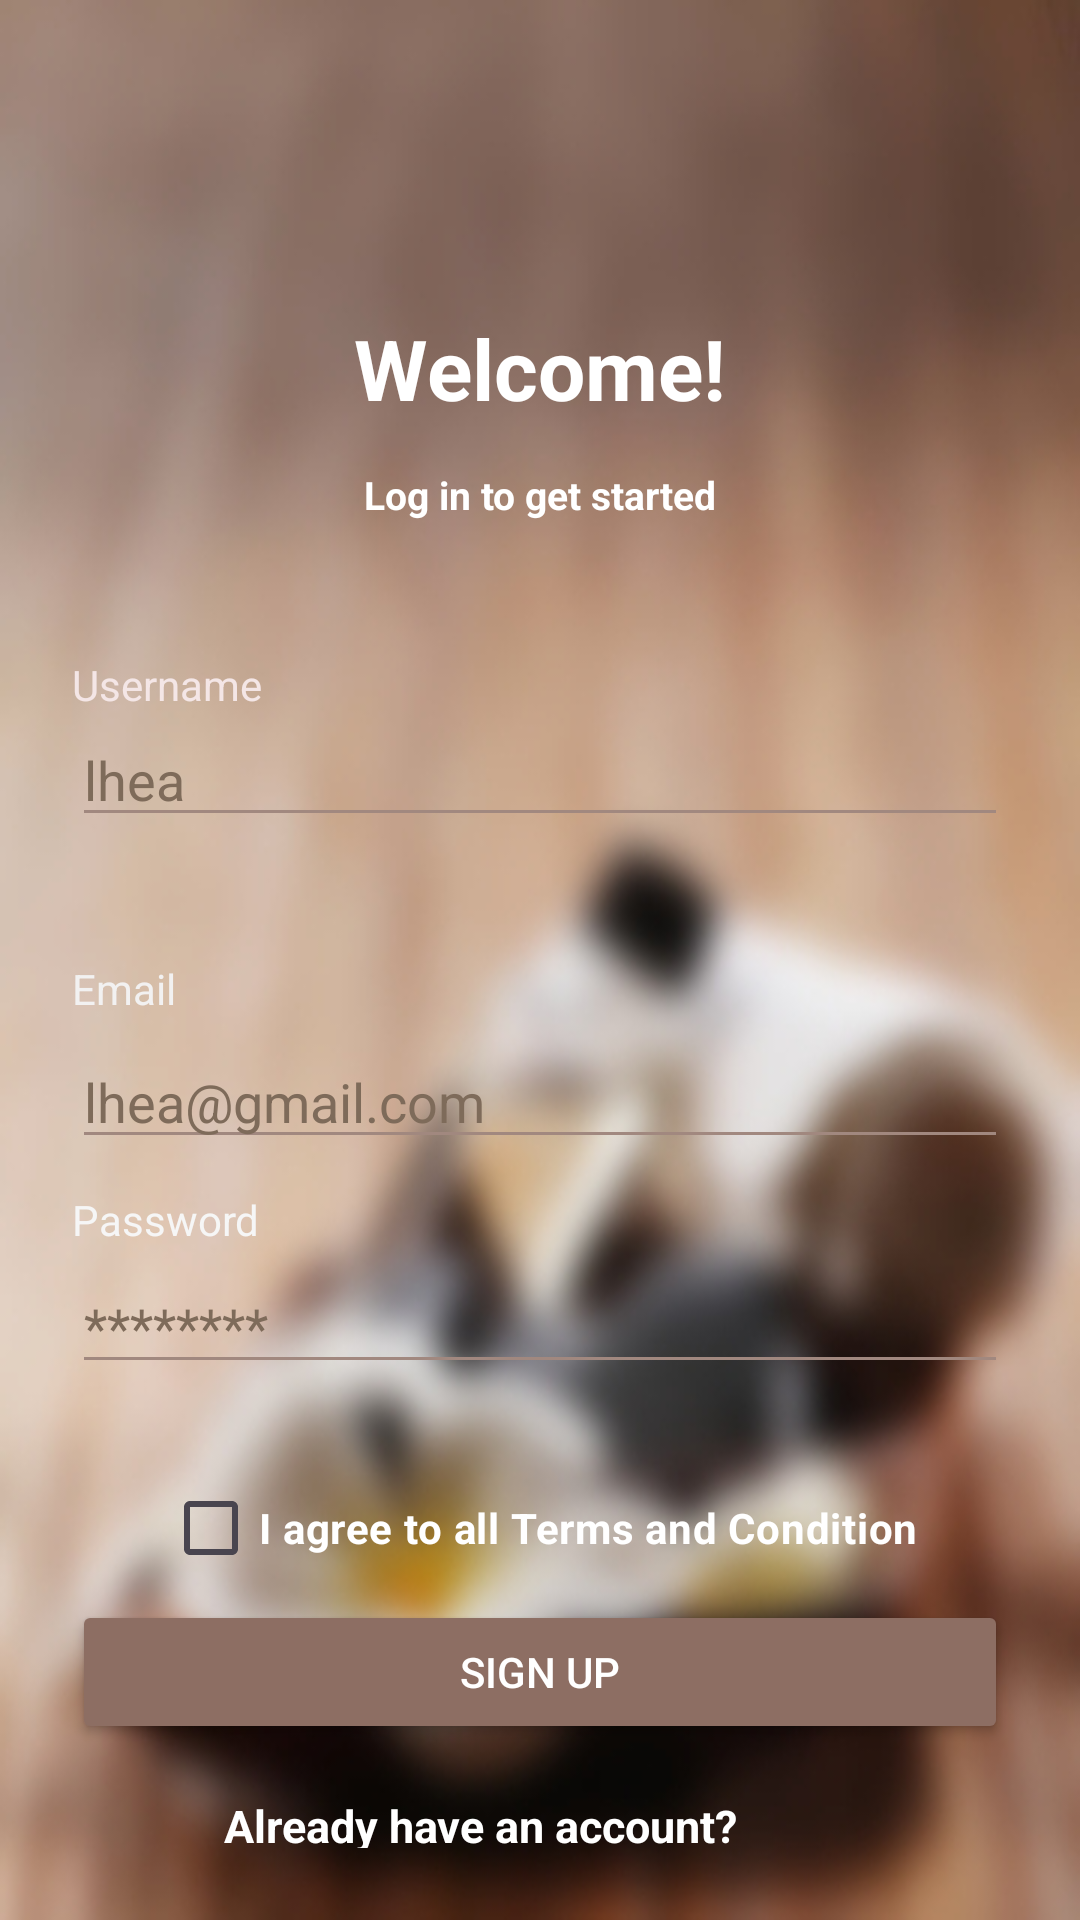

Write the Android layout XML for this screen, with the resource values it uses.
<!-- AndroidManifest.xml: application theme Theme.NagomiSpaApp -->
<!-- res/layout/activity_signup.xml -->
<androidx.constraintlayout.widget.ConstraintLayout
    xmlns:android="http://schemas.android.com/apk/res/android"
    xmlns:app="http://schemas.android.com/apk/res-auto"
    xmlns:tools="http://schemas.android.com/tools"
    android:layout_width="match_parent"
    android:layout_height="match_parent"
    android:background="@drawable/spa_background"
    android:padding="24dp">

    <TextView
        android:id="@+id/textView7"
        android:layout_width="wrap_content"
        android:layout_height="wrap_content"
        android:layout_marginBottom="4dp"
        android:text="Password"
        android:textColor="#F6F6F6"
        app:layout_constraintBottom_toTopOf="@+id/passwordInput"
        app:layout_constraintEnd_toEndOf="parent"
        app:layout_constraintHorizontal_bias="0.0"
        app:layout_constraintStart_toStartOf="parent"
        app:layout_constraintTop_toBottomOf="@+id/emailInput2"
        app:layout_constraintVertical_bias="1.0" />

    <TextView
        android:id="@+id/textView6"
        android:layout_width="wrap_content"
        android:layout_height="wrap_content"
        android:layout_marginTop="21dp"
        android:text="Email"
        android:textColor="#F2F1F1"
        app:layout_constraintBottom_toBottomOf="parent"
        app:layout_constraintEnd_toEndOf="parent"
        app:layout_constraintHorizontal_bias="0.0"
        app:layout_constraintStart_toStartOf="parent"
        app:layout_constraintTop_toBottomOf="@+id/emailInput"
        app:layout_constraintVertical_bias="0.067" />

    <EditText
        android:id="@+id/emailInput2"
        android:layout_width="0dp"
        android:layout_height="wrap_content"
        android:layout_marginTop="66dp"
        android:backgroundTint="#A1887F"
        android:hint="lhea@gmail.com"
        android:textColorHint="#7E6B5A"
        app:layout_constraintBottom_toTopOf="@+id/passwordInput"
        app:layout_constraintEnd_toEndOf="parent"
        app:layout_constraintHorizontal_bias="0.0"
        app:layout_constraintStart_toStartOf="parent"
        app:layout_constraintTop_toBottomOf="@+id/emailInput"
        app:layout_constraintVertical_bias="0.0" />

    <TextView
        android:id="@+id/welcomeText"
        android:layout_width="wrap_content"
        android:layout_height="wrap_content"
        android:text="Welcome!"
        android:textColor="#ffffff"
        android:textStyle="bold"
        android:textSize="28sp"
        app:layout_constraintTop_toTopOf="parent"
        app:layout_constraintStart_toStartOf="parent"
        app:layout_constraintEnd_toEndOf="parent"
        android:layout_marginTop="80dp" />


    <TextView
        android:id="@+id/welcomeText"
        android:layout_width="wrap_content"
        android:layout_height="wrap_content"
        android:layout_marginTop="132dp"
        android:text="Log in to get started"
        android:textColor="#FFFFFF"
        android:textSize="13sp"
        android:textStyle="bold"
        app:layout_constraintEnd_toEndOf="parent"
        app:layout_constraintStart_toStartOf="parent"
        app:layout_constraintTop_toTopOf="parent" />

    <EditText
        android:id="@+id/emailInput"
        android:layout_width="0dp"
        android:layout_height="wrap_content"
        android:layout_marginTop="64dp"
        android:backgroundTint="#A1887F"
        android:hint="lhea"
        android:textColorHint="#7E6B5A"
        app:layout_constraintBottom_toBottomOf="parent"
        app:layout_constraintEnd_toEndOf="parent"
        app:layout_constraintHorizontal_bias="0.0"
        app:layout_constraintStart_toStartOf="parent"
        app:layout_constraintTop_toBottomOf="@id/welcomeText"
        app:layout_constraintVertical_bias="0.0" />

    <EditText
        android:id="@+id/passwordInput"
        android:layout_width="0dp"
        android:layout_height="wrap_content"
        android:layout_marginTop="132dp"
        android:backgroundTint="#A1887F"
        android:hint="********"
        android:inputType="textPassword"
        android:textColorHint="#7E6B5A"
        app:layout_constraintBottom_toBottomOf="parent"
        app:layout_constraintEnd_toEndOf="parent"
        app:layout_constraintHorizontal_bias="0.0"
        app:layout_constraintStart_toStartOf="parent"
        app:layout_constraintTop_toBottomOf="@id/emailInput"
        app:layout_constraintVertical_bias="0.056" />

    <Button
        android:id="@+id/loginButton2"
        android:layout_width="match_parent"
        android:layout_height="wrap_content"
        android:layout_marginTop="72dp"
        android:backgroundTint="#8D6E63"
        android:text="Sign Up"
        android:textColor="#FFFFFF"
        app:layout_constraintBottom_toBottomOf="parent"
        app:layout_constraintEnd_toEndOf="parent"
        app:layout_constraintHorizontal_bias="0.0"
        app:layout_constraintStart_toStartOf="parent"
        app:layout_constraintTop_toBottomOf="@id/passwordInput"
        app:layout_constraintVertical_bias="0.0" />

    <CheckBox
        android:id="@+id/checkBox"
        android:layout_width="wrap_content"
        android:layout_height="wrap_content"
        android:layout_marginTop="24dp"
        android:text="I agree to all Terms and Condition"
        android:textColor="#FFFFFF"
        android:textStyle="bold"
        app:layout_constraintBottom_toTopOf="@+id/loginButton2"
        app:layout_constraintEnd_toEndOf="parent"
        app:layout_constraintStart_toStartOf="parent"
        app:layout_constraintTop_toBottomOf="@+id/passwordInput" />

    <TextView
        android:id="@+id/textView2"
        android:layout_width="210dp"
        android:layout_height="18dp"
        android:layout_marginTop="17dp"
        android:text="Already have an account?"
        android:textColor="#FFFFFF"
        android:textSize="15sp"
        android:textStyle="bold"
        app:layout_constraintBottom_toBottomOf="parent"
        app:layout_constraintEnd_toEndOf="parent"
        app:layout_constraintHorizontal_bias="0.496"
        app:layout_constraintStart_toStartOf="parent"
        app:layout_constraintTop_toBottomOf="@+id/loginButton2"
        app:layout_constraintVertical_bias="0.157" />

    <TextView
        android:id="@+id/textView5"
        android:layout_width="wrap_content"
        android:layout_height="wrap_content"
        android:text="Username"
        android:textColor="#F4E6E6"
        app:layout_constraintBottom_toTopOf="@+id/emailInput"
        app:layout_constraintEnd_toEndOf="parent"
        app:layout_constraintHorizontal_bias="0.0"
        app:layout_constraintStart_toStartOf="parent"
        app:layout_constraintTop_toTopOf="parent"
        app:layout_constraintVertical_bias="1.0" />

</androidx.constraintlayout.widget.ConstraintLayout>
<!-- resources referenced by this layout -->
<resources>
  <!-- drawable spa_background: jpg bitmap (drawable, 56046 bytes) -->
  <style name="Theme.NagomiSpaApp" parent="Base.Theme.NagomiSpaApp" />
  <style name="Base.Theme.NagomiSpaApp" parent="Theme.Material3.DayNight.NoActionBar">
          
          
      </style>
</resources>
